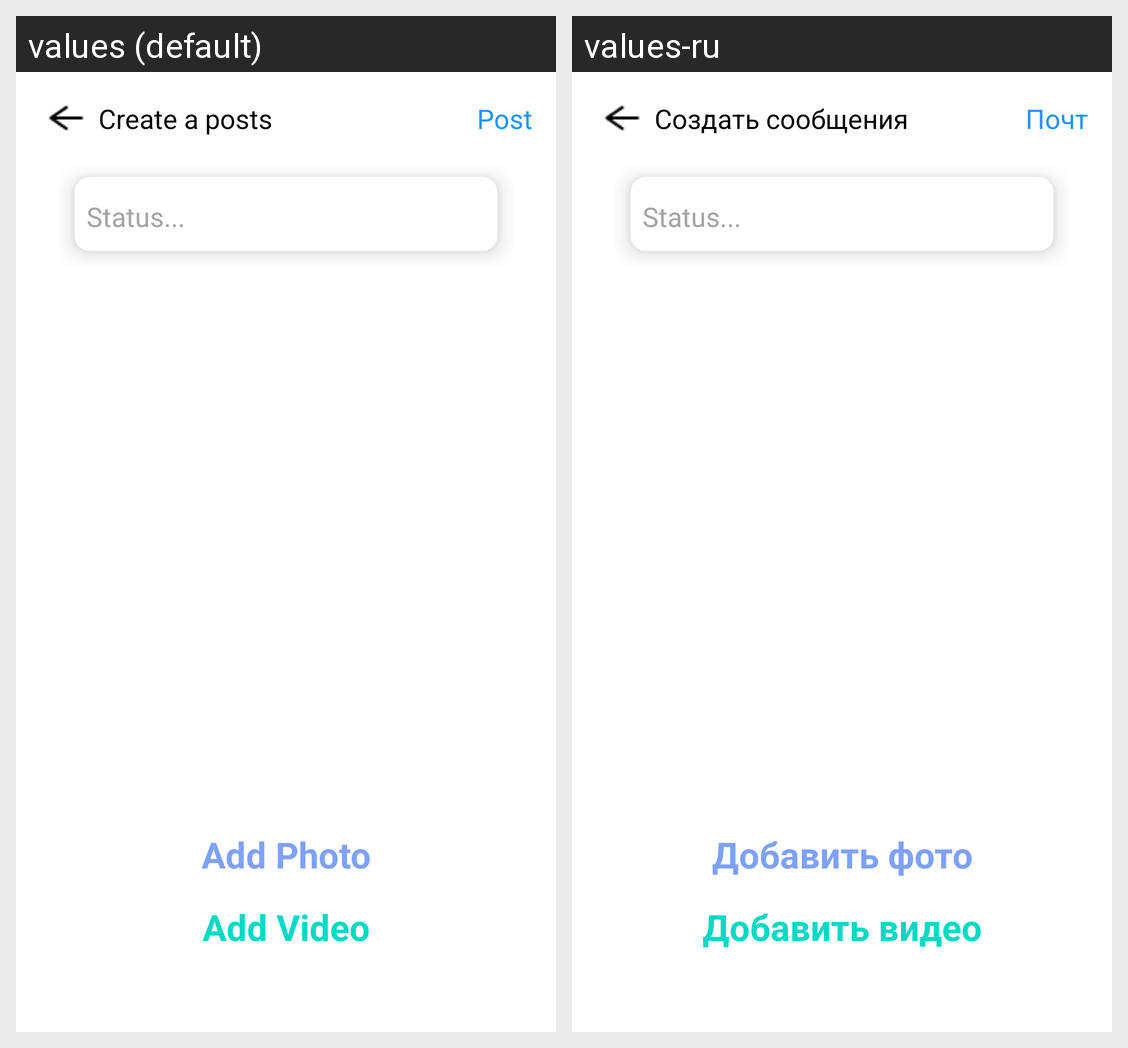

The same Android screen rendered under two of its app's locales, left to right. List the strings drawn on it with the default value and each locale's translation.
Android screen res/layout/create_post_fragment.xml rendered under 2 locales, left to right: values (default), values-ru. Device: Nexus 5 (rendered at 1080×1920; each locale shown at half size, 540×960, under a caption strip naming it); theme Theme.MaterialComponents.DayNight.NoActionBar.
Strings drawn on this screen, with the default value and each locale's value (text and hints the layout hard-codes, and strings that could not be matched under every locale, appear in the picture but are not listed):

create_a_posts
  values: Create a posts
  values-ru: Создать сообщения

post
  values: Post
  values-ru: Почт

add_photo
  values: Add Photo
  values-ru: Добавить фото

add_video
  values: Add Video
  values-ru: Добавить видео
